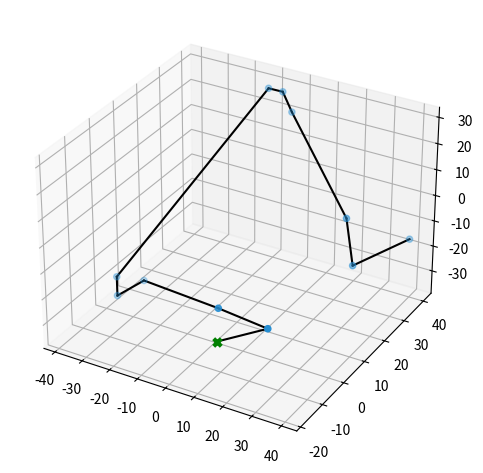

This chart was generated by the following Python code:
# em um indivíduo nao pode ter genes iguais
# utilizar recombinação para gerar novos filhos
import numpy as np
import matplotlib.pyplot as plt
import random

#1. Fa¸ca a defini¸c˜ao de quantos pontos devem ser gerados por regi˜ao. Escolha um valor 30 < Npontos < 60.

def distance(p1,p2):    
    return np.sqrt(np.sum((p1-p2)**2))
def generate_points(N): 
    # cria 4 grupos, e dentro de 4 grupos coloca N pontos
    x_partition = np.random.uniform(-10, 10, size=(N,3))
    y_partition = np.random.uniform(0, 20, size=(N,3))
    z_partition = np.random.uniform(-20, 0, size=(N,3))
    w_partition = np.random.uniform(0, 20, size=(N,3))

    x1 = np.array([[20,-20,-20]])
    x1 = np.tile(x1,(N,1))
    x_partition = x_partition+x1

    x1 = np.array([[-20,20,20]])
    x1 = np.tile(x1,(N,1))
    y_partition = y_partition+x1

    x1 = np.array([[-20,20,-20]])
    x1 = np.tile(x1,(N,1))
    z_partition = z_partition+x1

    x1 = np.array([[20,20,-20]])
    x1 = np.tile(x1,(N,1))
    w_partition = w_partition+x1   
    # retorna um vetor com 4*N pontos
    return np.concatenate((x_partition,y_partition,z_partition,w_partition), axis=0)

# 8 pontos por agrupamento, total de 32 pontos
K = 3
points = generate_points(K)
I = np.random.permutation(K*4) #gera um vetor com 32 elementos aleatorios
inicial = I[0] #escolhe um ponto aleatorio para ser o ponto de origem
p_origem = points[inicial,:].reshape(1,3) 
points = np.delete(points,inicial,axis=0) #remove o ponto de origem da lista de pontos pois ele nao pode ser visitado novamente
taxa_recombinacao = .95
n_points = K*4-1 #numero de pontos que podem ser visitados
taxa_mutacao = .01
geracoes_max = 100000



#2. Fa¸ca a defini¸c˜ao da quantidade N de indiv´ıduos em uma popula¸c˜ao e quantidade m´axima de gera¸c˜oes
Populacao = np.empty((0,points.shape[0]), dtype=int)
N = 50 #tamanho da pop., hiperparametro
for i in range(N): 
    #gera um individuo aleatorio
    individuo = np.random.permutation(points.shape[0]).reshape(1,points.shape[0])
    # transformar float em int
    individuo = individuo.astype(int)
    #concatena o individuo na populacao
    Populacao = np.concatenate((Populacao,individuo))

#concatena o ponto de origem no inicio e no fim de cada individuo
vetor_origem = np.tile(np.array([[int(inicial)]]),(N,1))

geracao_atual = 0
melhor_atual = Populacao[0,:]
melhor_aptidao_atual = 20000
posicao_melhor = 0
while geracao_atual < geracoes_max:
    # seleção dos pais - torneio
    # é calculada a aptidão para cada um dos dois, o que obtiver a melhor aptidão é escolhido como pai, porém, como o problema é de minimização (caminho mais curto), o que obtiver a menor aptidão é escolhido como pai
    Populacao_aux = np.empty((0,points.shape[0]), dtype=int)

    # cada vez que entra no for, é feita a seleção de 2 pais, e a recombinação deles, gerando 2 filhos
    for i in range(N//2):
        individuo_aleatorio_1 = Populacao[np.random.randint(0,N),:]
        individuo_aleatorio_2 = Populacao[np.random.randint(0,N),:]
        individuo_aleatorio_3 = Populacao[np.random.randint(0,N),:]
        individuo_aleatorio_4 = Populacao[np.random.randint(0,N),:]


        # fazendo o calculo da aptidao com os 2 pares de pais para escolher o melhor par
        def calcula_aptidao(individuo_aleatorio):
            gene_1 = individuo_aleatorio[0]
            soma = 0
            # calcular a distância entre todos os pontos
            for gene_2 in individuo_aleatorio[1:]:
                soma += distance(points[gene_1,:],points[gene_2,:])
                gene_1 = gene_2
            
            # adiciona a distancia do ultimo ponto ao ponto de origem
            soma += distance(points[gene_1,:],p_origem)
            return soma
            
        # calcula aptidao do individuo 1 e 2 e escolhe o  que tiver menor aptidao
        aptidao_1 = calcula_aptidao(individuo_aleatorio_1)
        aptidao_2 = calcula_aptidao(individuo_aleatorio_2)

        if aptidao_1 < aptidao_2:
            pai_1 = individuo_aleatorio_1
        else:
            pai_1 = individuo_aleatorio_2 
            
        # calcula aptidao do individuo 3 e 4 e escolhe o  que tiver menor aptidao
        aptidao_3 = calcula_aptidao(individuo_aleatorio_3)
        aptidao_4 = calcula_aptidao(individuo_aleatorio_4)

        if aptidao_3 < aptidao_4:
            pai_2 = individuo_aleatorio_3
        else:
            pai_2 = individuo_aleatorio_4
        
        # recombinação
        # não pode haver genes iguais no filho, então, é feito um mapeamento dos genes do pai 1 para o filho, e os genes do pai 2 que não estão no filho são adicionados ao filho
        #print("Pai 1: ",pai_1)
        #print("Pai 2: ",pai_2)
        def recombinacao_dois_pontos(pai_1, pai_2):
            # se a taxa de recombinação for menor que o valor gerado , retorna os pais pois não haverá recombinação
            if random.random() > taxa_recombinacao:
                return [pai_1, pai_2]

            ponto_1 = random.randint(1, n_points)
            ponto_2 = random.randint(1, n_points)
            while ponto_1 == ponto_2:
                ponto_2 = random.randint(0, n_points)

            if ponto_1 > ponto_2:
                aux = ponto_1
                ponto_1 = ponto_2
                ponto_2 = aux

            # sem numpy:
            # aux_2 = direita do ponto_2 do pai_2 + esquerda do ponto_1 do pai_2 + meio do pai 2
            # aux_2 = pai_2[ponto_2:n_points] + pai_2[0:ponto_1] + pai_2[ponto_1:ponto_2]

            # aux_1 = direita do ponto_2 do pai_1 + esquerda do ponto_1 do pai_1 + meio do pai 1
            # aux_1 = pai_1[ponto_2:n_points] + pai_1[0:ponto_1] + pai_1[ponto_1:ponto_2]

            # filho_1 = [None] * n_points
            # filho_2 = [None] * n_points

            # com numpy:
            aux_2 = np.concatenate(
                (pai_2[ponto_2:n_points], pai_2[0:ponto_1], pai_2[ponto_1:ponto_2])
            )
            aux_1 = np.concatenate(
                (pai_1[ponto_2:n_points], pai_1[0:ponto_1], pai_1[ponto_1:ponto_2])
            )
            filho_1 = [None] * n_points
            filho_2 = [None] * n_points

            # coloca os meios
            for i in range(ponto_1, ponto_2):
                filho_1[i] = pai_2[i]
                filho_2[i] = pai_1[i]

            posAux_1 = 0
            posAux_2 = 0

            # coloca o final
            for i in range(ponto_2, n_points):
                while aux_1[posAux_1] in filho_1:
                    posAux_1 += 1
                filho_1[i] = aux_1[posAux_1]
                while aux_2[posAux_2] in filho_2:
                    posAux_2 += 1
                filho_2[i] = aux_2[posAux_2]

            # coloca o inicio
            for i in range(0, ponto_1):
                while aux_1[posAux_1] in filho_1:
                    posAux_1 += 1
                filho_1[i] = aux_1[posAux_1]
                while aux_2[posAux_2] in filho_2:
                    posAux_2 += 1
                filho_2[i] = aux_2[posAux_2]

            # retorna cromossomo
            return [filho_1, filho_2]

        filhos = recombinacao_dois_pontos(pai_1, pai_2)
        #print("Filhos: ",filhos)

        # vamos colocar os filhos na população nova
        Populacao_aux = np.concatenate((Populacao_aux, np.array([filhos[0]]), np.array([filhos[1]])), axis=0)

    #print("Populacao aux: ",Populacao_aux)

    # para cada indivíduo da nova população, aplica-se a mutação
    for i in range(Populacao_aux.shape[0]):
        # se a taxa de mutação for menor que o valor gerado , retorna o individuo pois não haverá mutação
        if random.random() > taxa_mutacao:
            continue

        ponto_1 = random.randint(0, n_points-1)
        ponto_2 = random.randint(0, n_points-1)
        while ponto_1 == ponto_2:
            ponto_2 = random.randint(0, n_points-1)

        # fazendo a mutação, trocando os genes de posição
        aux = Populacao_aux[i, ponto_1]
        Populacao_aux[i, ponto_1] = Populacao_aux[i, ponto_2]
        Populacao_aux[i, ponto_2] = aux

    Populacao = Populacao_aux
    for i in range(N):
        individuo_atual = Populacao[i,:]
        aptidao_atual = calcula_aptidao(individuo_atual)
        # se achar um melhor, substitui
        if aptidao_atual < melhor_aptidao_atual:
            melhor_aptidao_atual = aptidao_atual
            melhor_atual = individuo_atual
            posicao_melhor = geracao_atual
            print("Melhor aptidão atual: ",melhor_aptidao_atual)
    geracao_atual += 1

    # Parada quando nenhuma melhoria é observada ao longo de uma quantidade de gerações:
    #• Esta pode ser identificada ao monitorar a aptidão do melhor indivíduo.
    #• Se não há mudança significante ao longo de uma janela de gerações, então o EA deve ser
    #parado.
    #checando se a diferença entre a geração atual e a posição do melhor é maior que 6000, ou seja, se não melhorou em 1000 gerações, não irá melhorar mais
    if geracao_atual - posicao_melhor > 1000:
        break

#essa matriz pode ser utilizado para aptidao:
#caminhos = np.concatenate((vetor_origem,Populacao,vetor_origem),axis=1)
fig = plt.figure()
ax = fig.add_subplot(projection='3d')
#plota os pontos e a origem 
ax.scatter(points[:,0], points[:,1], points[:,2], c='#248DD2', marker='o')
ax.scatter(p_origem[0:,0], p_origem[0:,1], p_origem[0:,2], c='green', marker='x',linewidth=3,s=30)

# plotar todas as linhas do melhor
gene_1 = melhor_atual[0]
for gene_2 in melhor_atual[1:]:
    p1 = points[gene_1,:].reshape(1,3)
    p2 = points[gene_2,:].reshape(1,3)
    line, = ax.plot([p1[0,0],p2[0,0]],[p1[0,1],p2[0,1]],[p1[0,2],p2[0,2]],color='k')
    gene_1 = gene_2

# plotar a linha que liga o ponto inicial ao final
p2 = points[melhor_atual[-1],:].reshape(1,3)
line, = ax.plot([p_origem[0,0],p2[0,0]],[p_origem[0,1],p2[0,1]],[p_origem[0,2],p2[0,2]],color='k')



#exemplo caminho a partir da origem.
#p2 = points[0,:].reshape(1,3)
#plota a linha que liga a origem ao ponto
#line, = ax.plot([p_origem[0,0],p2[0,0]],[p_origem[0,1],p2[0,1]],[p_origem[0,2],p2[0,2]],color='k')

plt.tight_layout()
plt.show()

